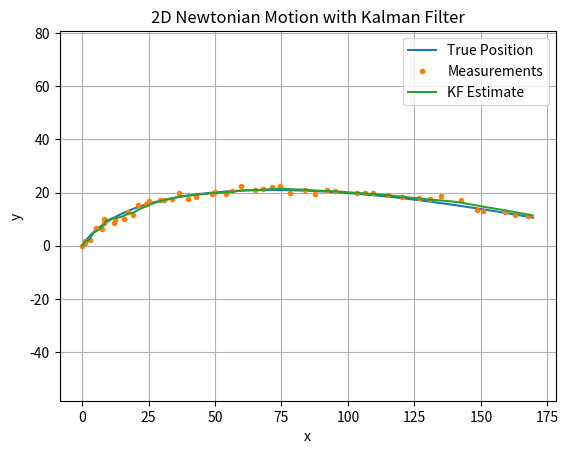
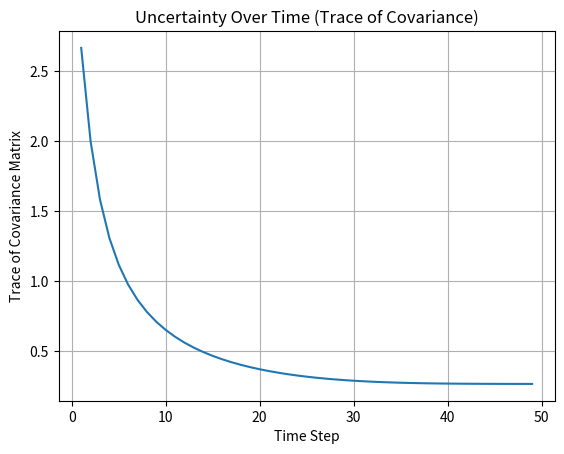

The matplotlib source for these figures, in order:
import numpy as np
import matplotlib.pyplot as plt

dt = 1.0
num_steps = 50

true_acceleration = np.array([0.1, -0.05]) # [ax, ay]
x_true_2d = np.zeros((4, num_steps))
x_true_2d[:, 0] = [0.0, 1.0, 0.0, 1.5]

Q_2d = np.diag([1e-4, 1e-4, 1e-4, 1e-4])
measurement_noise_std = 1.0
R_2d = measurement_noise_std**2 * np.eye(2)

# Measurement matrix: we only measure position [x, y]
H_2d = np.array([[1, 0, 0, 0],
                 [0, 0, 1, 0]])

# State transition matrix
F_2d = np.array([[1, dt, 0,  0],
                 [0,  1, 0,  0],
                 [0,  0, 1, dt],
                 [0,  0, 0,  1]])

# Control input model
G_2d = np.array([[0.5*dt**2, 0],
                 [dt,        0],
                 [0, 0.5*dt**2],
                 [0,        dt]])

measurements_2d = np.zeros((2, num_steps))
for k in range(1, num_steps):
    x_true_2d[:, k] = F_2d.dot(x_true_2d[:, k-1]) + G_2d.dot(true_acceleration)
    x_true_2d[:, k] += np.random.multivariate_normal(np.zeros(4), Q_2d)
    measurements_2d[:, k] = H_2d.dot(x_true_2d[:, k]) + np.random.randn(2) * measurement_noise_std

# Kalman filter initialization
x_hat_2d = np.zeros((4, num_steps))
P_2d = np.eye(4)
x_hat_2d[:, 0] = [0, 0, 0, 0]

cov_trace = []

for k in range(1, num_steps):
    # Prediction step
    x_pred = F_2d.dot(x_hat_2d[:, k-1]) + G_2d.dot(true_acceleration)
    P_pred = F_2d.dot(P_2d).dot(F_2d.T) + Q_2d

    # Update step
    z = measurements_2d[:, k]
    y = z - H_2d.dot(x_pred)
    S = H_2d.dot(P_pred).dot(H_2d.T) + R_2d
    K = P_pred.dot(H_2d.T).dot(np.linalg.inv(S))
    x_hat_2d[:, k] = x_pred + K.dot(y)
    P_2d = (np.eye(4) - K.dot(H_2d)).dot(P_pred)

    # Store trace of covariance matrix
    cov_trace.append(np.trace(P_2d))

plt.figure()
plt.plot(x_true_2d[0], x_true_2d[2], label='True Position')
plt.plot(measurements_2d[0], measurements_2d[1], '.', label='Measurements')
plt.plot(x_hat_2d[0], x_hat_2d[2], label='KF Estimate')
plt.xlabel('x')
plt.ylabel('y')
plt.title('2D Newtonian Motion with Kalman Filter')
plt.legend()
plt.grid(True)
plt.axis('equal')

plt.figure()
plt.plot(range(1, num_steps), cov_trace)
plt.xlabel('Time Step')
plt.ylabel('Trace of Covariance Matrix')
plt.title('Uncertainty Over Time (Trace of Covariance)')
plt.grid(True)
plt.show()
